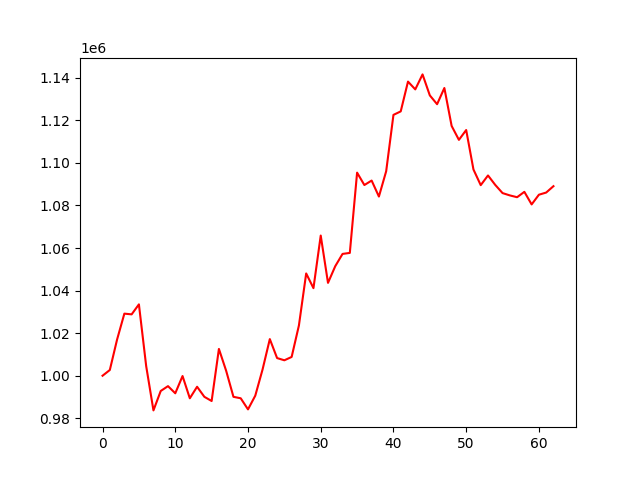

Values plotted in this chart, from the file beside it:
account_value, date, daily_return
1000000, 2022-04-25, 
1002692, 2022-04-26, 0.002692
1017021, 2022-04-27, 0.01429
1029175, 2022-04-28, 0.01195
1028841, 2022-04-29, -0.0003251
1033535, 2022-05-05, 0.004563
1004525, 2022-05-06, -0.02807
983709, 2022-05-09, -0.02072
992834, 2022-05-10, 0.009277
995111, 2022-05-11, 0.002293
991751, 2022-05-12, -0.003376
999857, 2022-05-13, 0.008173
989404, 2022-05-16, -0.01045
994819, 2022-05-17, 0.005473
990089, 2022-05-18, -0.004754
988125, 2022-05-19, -0.001984
1012593, 2022-05-20, 0.02476
1002281, 2022-05-23, -0.01018
990088, 2022-05-24, -0.01216
989401, 2022-05-25, -0.0006947
984188, 2022-05-26, -0.005269
990633, 2022-05-27, 0.006549
1002901, 2022-05-30, 0.01238
1017214, 2022-05-31, 0.01427
1008298, 2022-06-01, -0.008766
1007259, 2022-06-02, -0.00103
1008823, 2022-06-06, 0.001553
1023609, 2022-06-07, 0.01466
1048063, 2022-06-08, 0.02389
1041151, 2022-06-09, -0.006594
1065868, 2022-06-10, 0.02374
1043639, 2022-06-13, -0.02086
1051492, 2022-06-14, 0.007525
1057243, 2022-06-15, 0.00547
1057714, 2022-06-16, 0.0004453
1095433, 2022-06-17, 0.03566
1089612, 2022-06-20, -0.005314
1091710, 2022-06-21, 0.001926
1084198, 2022-06-22, -0.006881
1096108, 2022-06-23, 0.01099
1122575, 2022-06-24, 0.02415
1124215, 2022-06-27, 0.001461
1138213, 2022-06-28, 0.01245
1134556, 2022-06-29, -0.003212
1141596, 2022-06-30, 0.006205
1131737, 2022-07-01, -0.008637
1127592, 2022-07-04, -0.003662
1135200, 2022-07-05, 0.006747
1117379, 2022-07-06, -0.0157
1110835, 2022-07-07, -0.005857
1115457, 2022-07-08, 0.004162
1096924, 2022-07-11, -0.01662
1089556, 2022-07-12, -0.006717
1094106, 2022-07-13, 0.004177
1089649, 2022-07-14, -0.004074
1085825, 2022-07-15, -0.003509
1084740, 2022-07-18, -0.001
1083886, 2022-07-19, -0.0007868
1086410, 2022-07-20, 0.002329
1080502, 2022-07-21, -0.005438
... 3 more rows
